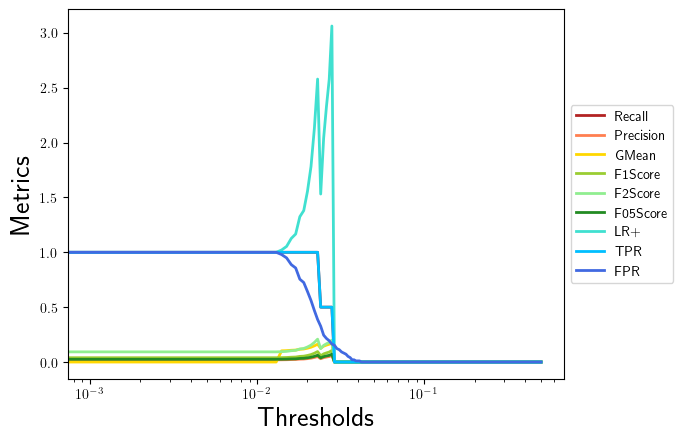

Data behind this chart, as committed beside it:
, 0.0, 0.001, 0.002, 0.003, 0.004, 0.005, 0.006, 0.007, 0.008, 0.009, 0.01, 0.011, 0.012, 0.013, 0.014, 0.015, 0.016, 0.017, 0.018, 0.019, 0.02, 0.021, 0.022
Recall, 1.0, 1.0, 1.0, 1.0, 1.0, 1.0, 1.0, 1.0, 1.0, 1.0, 1.0, 1.0, 1.0, 1.0, 1.0, 1.0, 1.0, 1.0, 1.0, 1.0, 1.0, 1.0, 1.0
Precision, 0.02, 0.02, 0.02, 0.02, 0.02, 0.02, 0.02, 0.02, 0.02, 0.02, 0.02, 0.02, 0.02, 0.02, 0.02041, 0.02105, 0.02247, 0.02326, 0.02632, 0.0274, 0.03077, 0.03509, 0.04167
GMean, 0.0, 0.0, 0.0, 0.0, 0.0, 0.0, 0.0, 0.0, 0.0, 0.0, 0.0, 0.0, 0.0, 0.0, 0.1021, 0.1037, 0.1072, 0.1091, 0.1162, 0.1187, 0.126, 0.1348, 0.1474
F1Score, 0.03922, 0.03922, 0.03922, 0.03922, 0.03922, 0.03922, 0.03922, 0.03922, 0.03922, 0.03922, 0.03922, 0.03922, 0.03922, 0.03922, 0.04, 0.04124, 0.04396, 0.04545, 0.05128, 0.05333, 0.0597, 0.0678, 0.08
F2Score, 0.09259, 0.09259, 0.09259, 0.09259, 0.09259, 0.09259, 0.09259, 0.09259, 0.09259, 0.09259, 0.09259, 0.09259, 0.09259, 0.09259, 0.09434, 0.09709, 0.1031, 0.1064, 0.119, 0.1235, 0.137, 0.1538, 0.1786
F05Score, 0.02488, 0.02488, 0.02488, 0.02488, 0.02488, 0.02488, 0.02488, 0.02488, 0.02488, 0.02488, 0.02488, 0.02488, 0.02488, 0.02488, 0.02538, 0.02618, 0.02793, 0.0289, 0.03268, 0.03401, 0.03817, 0.04348, 0.05155
LR+, 1.0, 1.0, 1.0, 1.0, 1.0, 1.0, 1.0, 1.0, 1.0, 1.0, 1.0, 1.0, 1.0, 1.0, 1.021, 1.054, 1.126, 1.167, 1.324, 1.38, 1.556, 1.782, 2.13
TPR, 1.0, 1.0, 1.0, 1.0, 1.0, 1.0, 1.0, 1.0, 1.0, 1.0, 1.0, 1.0, 1.0, 1.0, 1.0, 1.0, 1.0, 1.0, 1.0, 1.0, 1.0, 1.0, 1.0
FPR, 1.0, 1.0, 1.0, 1.0, 1.0, 1.0, 1.0, 1.0, 1.0, 1.0, 1.0, 1.0, 1.0, 1.0, 0.9796, 0.949, 0.8878, 0.8571, 0.7551, 0.7245, 0.6429, 0.5612, 0.4694
